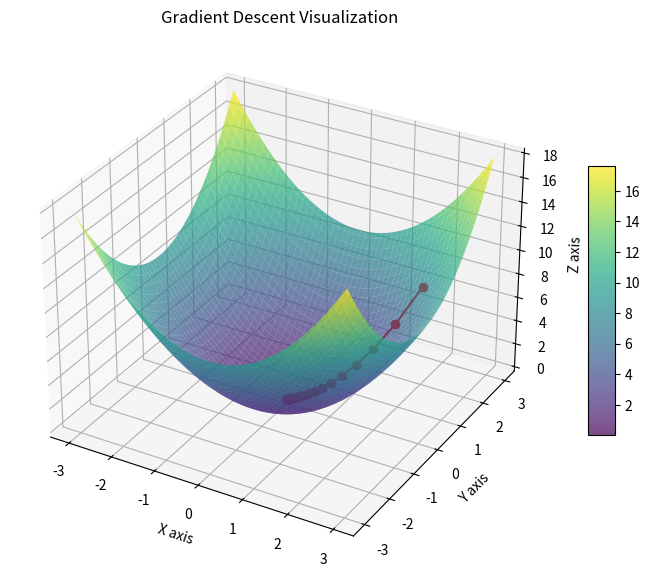

Python code for this plot:
import numpy as np
import matplotlib.pyplot as plt

# Define the function and its gradient (partial derivatives)
def func(x, y):
    return x**2 + y**2  # Objective function f(x, y) = x^2 + y^2

def grad_func(x, y):
    dx = 2 * x  # Partial derivative of f with respect to x
    dy = 2 * y  # Partial derivative of f with respect to y
    return dx, dy

# Gradient descent parameters
learning_rate = 0.1  # Step size
iterations = 30  # Number of steps
start_point = np.array([2, 2])  # Starting point (x0, y0)

# Store the history of points for visualization
path = [start_point]

# Perform gradient descent
current_point = start_point
for _ in range(iterations):
    dx, dy = grad_func(current_point[0], current_point[1])
    current_point = current_point - learning_rate * np.array([dx, dy])
    path.append(current_point)

# Convert path to numpy array for plotting
path = np.array(path)

# Create a grid of points for the surface plot
x = np.linspace(-3, 3, 100)
y = np.linspace(-3, 3, 100)
X, Y = np.meshgrid(x, y)
Z = func(X, Y)

# Create the figure and axis for the 3D plot
fig = plt.figure(figsize=(10, 7))
ax = fig.add_subplot(111, projection='3d')

# Plot the surface . cmap : "coolwarm", "viridis"
surf = ax.plot_surface(X, Y, Z, cmap='viridis', alpha=0.7)

# Plot the gradient descent path
ax.plot(path[:, 0], path[:, 1], func(path[:, 0], path[:, 1]), color='r', marker='o', label='Gradient Descent Path')

# Add color bar
fig.colorbar(surf, ax=ax, shrink=0.5, aspect=10)

# Labels and title
ax.set_xlabel("X axis")
ax.set_ylabel("Y axis")
ax.set_zlabel("Z axis")
ax.set_title("Gradient Descent Visualization")

# Show the plot
plt.show()
